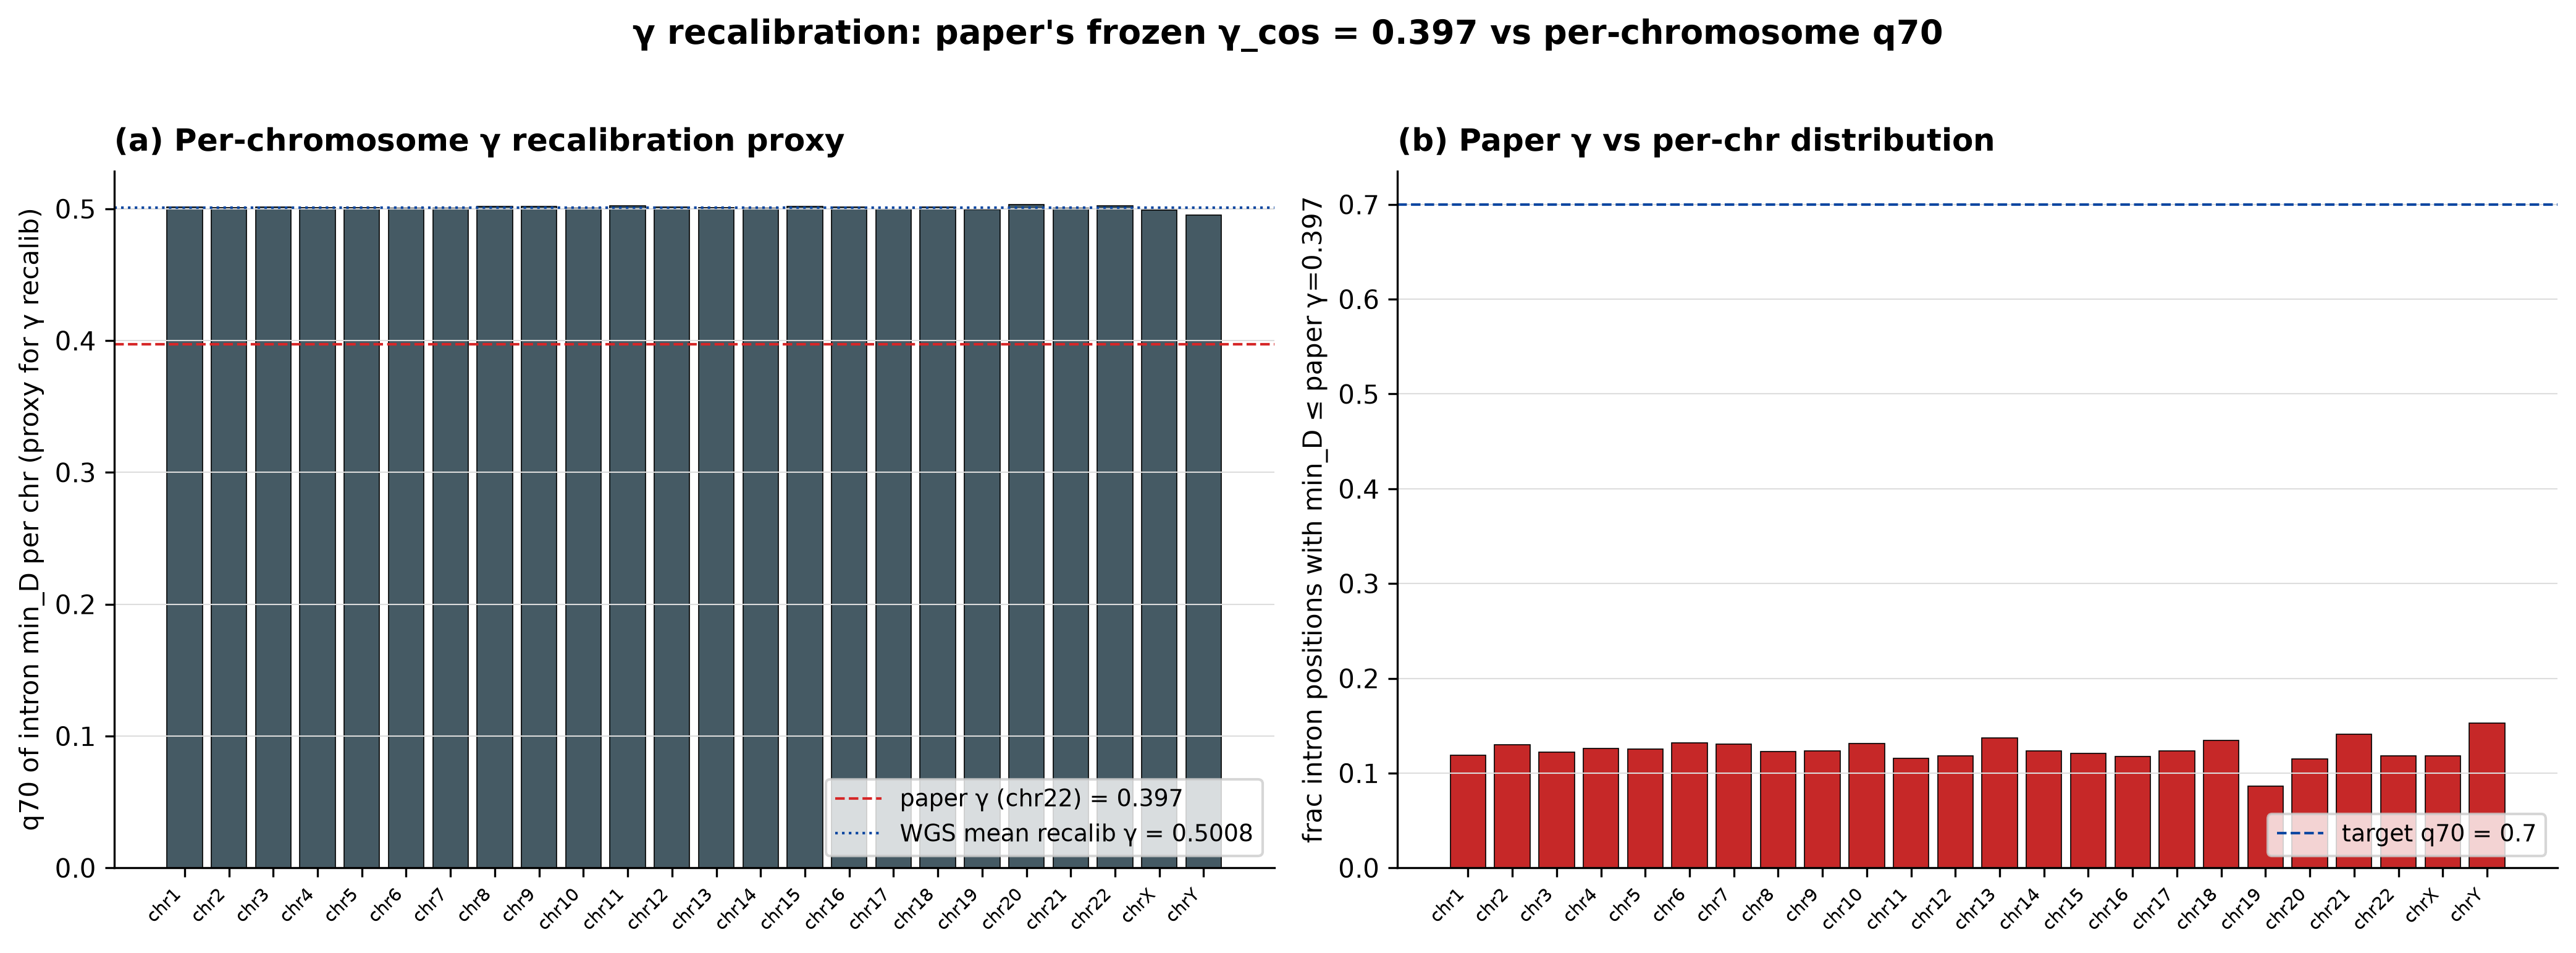

Data behind this chart, as committed beside it:
chrom, n_intron_pos, intron_mean_min_D, intron_median_min_D, intron_q70_min_D_gamma_recalib, delta_vs_paper_gamma_0.397, frac_intron_below_paper_gamma, target_frac_q70
chr1, 137214962, 0.4651, 0.4783, 0.5014, 0.1044, 0.1188, 0.7
chr2, 143704705, 0.4637, 0.4775, 0.501, 0.104, 0.1301, 0.7
chr3, 123589451, 0.4647, 0.4783, 0.5012, 0.1042, 0.1218, 0.7
chr4, 103777560, 0.4641, 0.4777, 0.5006, 0.1036, 0.1257, 0.7
chr5, 101221565, 0.4642, 0.4778, 0.5009, 0.1039, 0.1256, 0.7
chr6, 95619541, 0.4631, 0.4765, 0.5005, 0.1035, 0.132, 0.7
chr7, 93784989, 0.4632, 0.4765, 0.5003, 0.1033, 0.1306, 0.7
chr8, 87071208, 0.4652, 0.4792, 0.5019, 0.1049, 0.123, 0.7
chr9, 65873022, 0.4646, 0.4783, 0.5016, 0.1046, 0.1236, 0.7
chr10, 76184332, 0.4632, 0.4766, 0.5006, 0.1036, 0.131, 0.7
chr11, 77670484, 0.4659, 0.4794, 0.5022, 0.1052, 0.1158, 0.7
chr12, 80045605, 0.4652, 0.4782, 0.5012, 0.1042, 0.1181, 0.7
chr13, 47735015, 0.4629, 0.4773, 0.501, 0.104, 0.1371, 0.7
chr14, 53847974, 0.4641, 0.4771, 0.5003, 0.1033, 0.1233, 0.7
chr15, 56420262, 0.4652, 0.479, 0.5015, 0.1045, 0.1205, 0.7
chr16, 49012311, 0.4651, 0.4779, 0.5015, 0.1045, 0.1177, 0.7
chr17, 50735758, 0.463, 0.4746, 0.4997, 0.1027, 0.1233, 0.7
chr18, 40461421, 0.4635, 0.4778, 0.5014, 0.1044, 0.1344, 0.7
chr19, 34165839, 0.4674, 0.4767, 0.4993, 0.1023, 0.08632, 0.7
chr20, 33467328, 0.4668, 0.4811, 0.5033, 0.1063, 0.1149, 0.7
chr21, 20679432, 0.4622, 0.4767, 0.5005, 0.1035, 0.1408, 0.7
chr22, 22142613, 0.4648, 0.4773, 0.502, 0.105, 0.1184, 0.7
chrX, 66655031, 0.4644, 0.4774, 0.4988, 0.1018, 0.1181, 0.7
chrY, 8117510, 0.4585, 0.4717, 0.4954, 0.09838, 0.1529, 0.7
